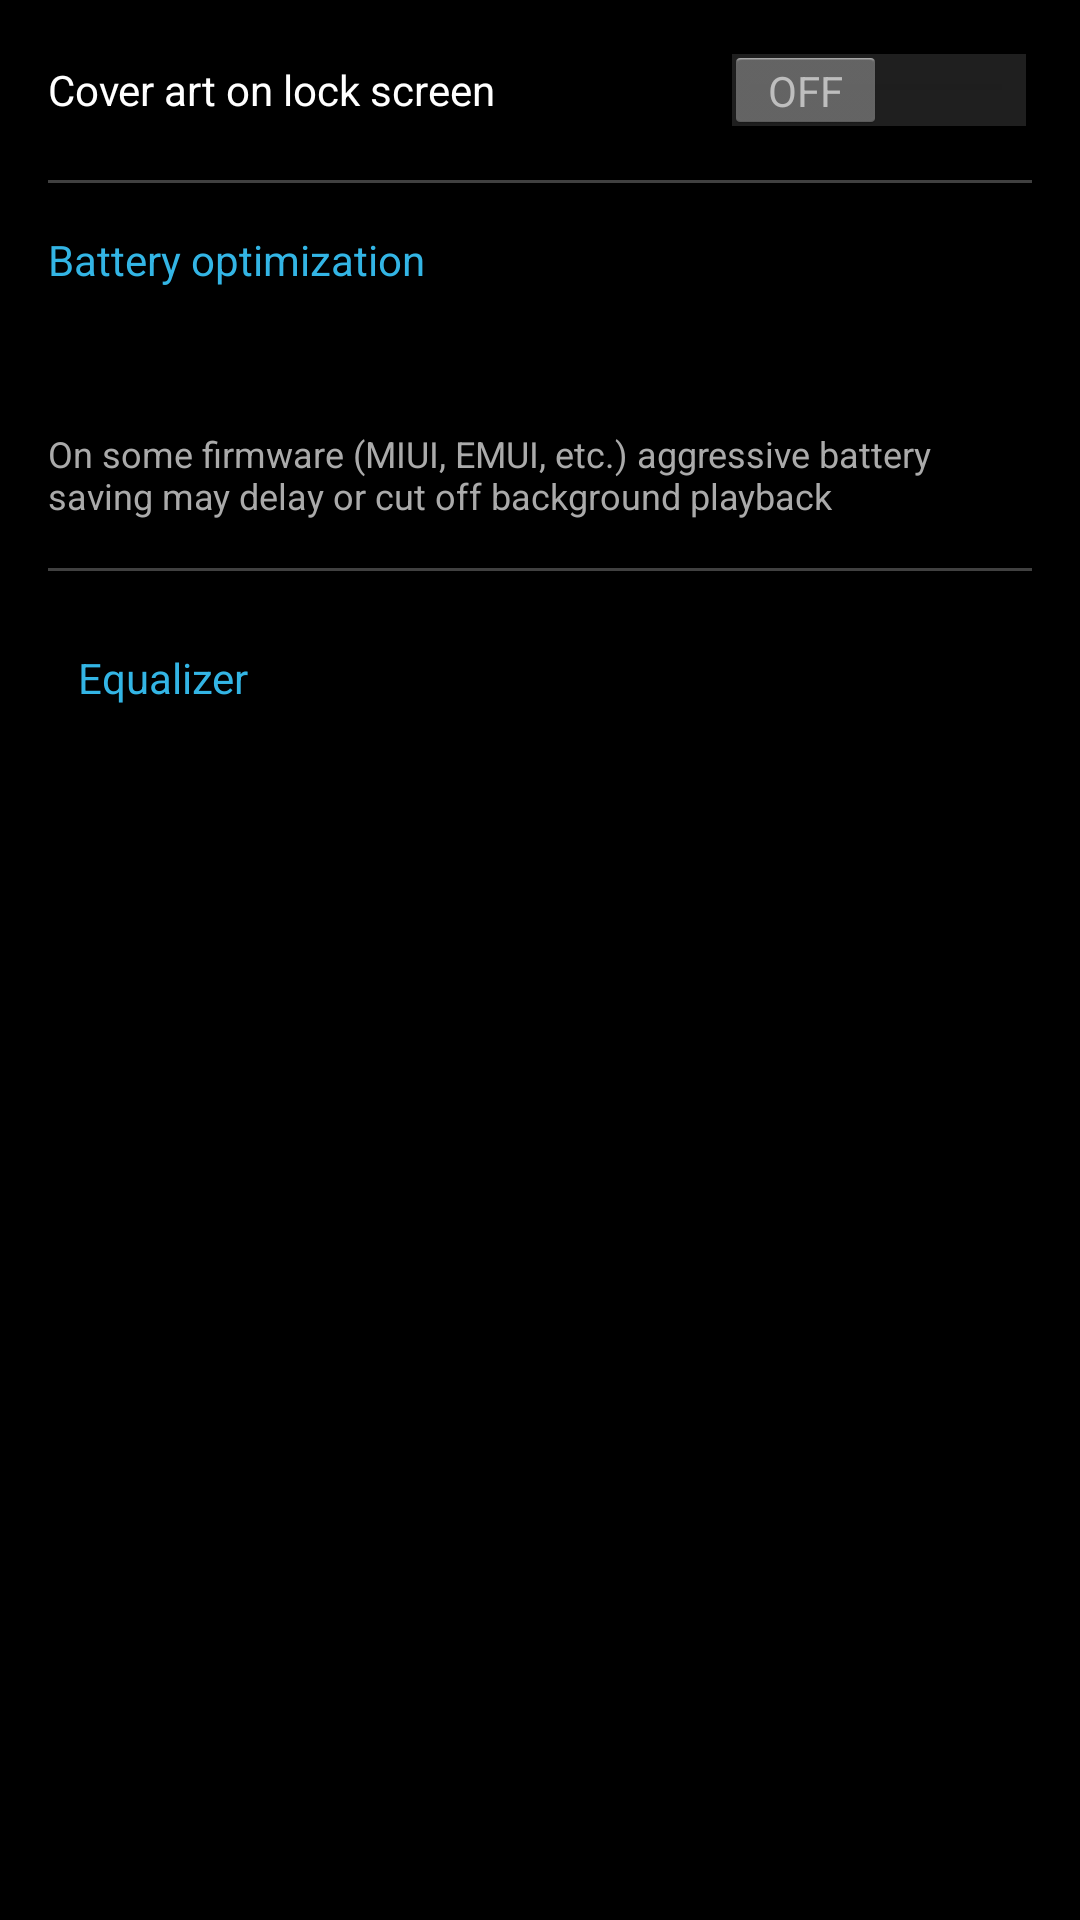

Layout XML and referenced resources for this Android screen:
<!-- AndroidManifest.xml: application theme AppTheme.Holo.Dark -->
<!-- res/layout/activity_settings_playback.xml -->
<?xml version="1.0" encoding="utf-8"?>
<ScrollView xmlns:android="http://schemas.android.com/apk/res/android"
    android:layout_width="match_parent"
    android:layout_height="match_parent"
    android:background="@color/bg_black">

    <LinearLayout
        android:layout_width="match_parent"
        android:layout_height="wrap_content"
        android:orientation="vertical"
        android:padding="16dp">

        <Switch
            android:id="@+id/switch_show_art_lockscreen"
            android:layout_width="match_parent"
            android:layout_height="wrap_content"
            android:text="@string/show_art_lockscreen"
            android:textColor="@color/text_primary"
            android:textSize="14sp" />

        <View
            android:layout_width="match_parent"
            android:layout_height="1dp"
            android:background="@color/divider_grey"
            android:layout_marginTop="16dp"
            android:layout_marginBottom="16dp" />

        <TextView
            android:layout_width="match_parent"
            android:layout_height="wrap_content"
            android:text="@string/battery_optimization_title"
            android:textColor="@color/holo_blue"
            android:textSize="14sp"
            android:paddingBottom="4dp" />

        <TextView
            android:id="@+id/btn_battery_optimization"
            android:layout_width="match_parent"
            android:layout_height="wrap_content"
            android:padding="10dp"
            android:textColor="@color/text_primary"
            android:textSize="14sp"
            android:background="@drawable/list_selector_holo"
            android:clickable="true"
            android:focusable="true" />

        <TextView
            android:layout_width="match_parent"
            android:layout_height="wrap_content"
            android:layout_marginTop="4dp"
            android:text="@string/battery_optimization_hint"
            android:textColor="@color/text_secondary"
            android:textSize="12sp" />

        <View
            android:layout_width="match_parent"
            android:layout_height="1dp"
            android:background="@color/divider_grey"
            android:layout_marginTop="16dp"
            android:layout_marginBottom="16dp" />

        <TextView
            android:id="@+id/btn_equalizer"
            android:layout_width="match_parent"
            android:layout_height="wrap_content"
            android:text="@string/settings_category_equalizer"
            android:textColor="@color/holo_blue"
            android:textSize="14sp"
            android:padding="10dp"
            android:background="@drawable/list_selector_holo"
            android:clickable="true"
            android:focusable="true" />

    </LinearLayout>
</ScrollView>
<!-- resources referenced by this layout -->
<resources>
  <color name="bg_black">#000000</color>
  <color name="divider_grey">#40FFFFFF</color>
  <color name="holo_blue">#33B5E5</color>
  <color name="text_primary">#FFFFFF</color>
  <color name="text_secondary">#AAAAAA</color>
  <!-- drawable list_selector_holo (drawable) -->
  <?xml version="1.0" encoding="utf-8"?>
  <selector xmlns:android="http://schemas.android.com/apk/res/android">
      <item android:state_pressed="true">
          <color android:color="@color/list_pressed" />
      </item>
      <item android:state_focused="true">
          <color android:color="@color/list_pressed" />
      </item>
      <item>
          <color android:color="@android:color/transparent" />
      </item>
  </selector>
  <string name="battery_optimization_hint">On some firmware (MIUI, EMUI, etc.) aggressive battery saving may delay or cut off background playback</string>
  <string name="battery_optimization_title">Battery optimization</string>
  <string name="settings_category_equalizer">Equalizer</string>
  <string name="show_art_lockscreen">Cover art on lock screen</string>
  <color name="list_pressed">#262626</color>
  <style name="ActionBar.Holo.Dark" parent="android:Widget.Holo.ActionBar">
          <item name="android:background">@color/actionbar_grey</item>
          <item name="android:titleTextStyle">@style/ActionBarTitle.Holo.Dark</item>
      </style>
  <style name="ActionBarTab.Holo.Dark" parent="android:Widget.Holo.ActionBar.TabView">
          <item name="android:background">@drawable/tab_indicator_holo</item>
      </style>
  <style name="ActionBarTabText.Holo.Dark" parent="android:TextAppearance.Holo.Widget.ActionBar.Title">
          <item name="android:textColor">@color/text_primary</item>
          <item name="android:textSize">13sp</item>
      </style>
  <style name="ListView.Holo.Dark" parent="android:Widget.Holo.ListView">
          <item name="android:divider">@color/divider_grey</item>
          <item name="android:dividerHeight">1dp</item>
          <item name="android:listSelector">@drawable/list_selector_holo</item>
          <item name="android:background">@color/bg_black</item>
      </style>
  <style name="SeekBar.Holo.Dark" parent="android:Widget.Holo.SeekBar">
          
      </style>
  <style name="WindowAnimation.Simple" parent="@android:style/Animation.Activity">
          <item name="android:activityOpenEnterAnimation">@anim/activity_fade_in</item>
          <item name="android:activityOpenExitAnimation">@anim/activity_fade_out</item>
          <item name="android:activityCloseEnterAnimation">@anim/activity_fade_in</item>
          <item name="android:activityCloseExitAnimation">@anim/activity_fade_out</item>
      </style>
  <color name="actionbar_grey">#2D2D2D</color>
  <style name="ActionBarTitle.Holo.Dark" parent="android:TextAppearance.Holo.Widget.ActionBar.Title">
          <item name="android:textColor">@color/text_primary</item>
      </style>
  <!-- drawable tab_indicator_holo (drawable) -->
  <?xml version="1.0" encoding="utf-8"?>
  <selector xmlns:android="http://schemas.android.com/apk/res/android">
      <item android:state_selected="true">
          <layer-list>
              <item>
                  <color android:color="@color/actionbar_grey" />
              </item>
              <item android:gravity="bottom" android:height="2dp">
                  <color android:color="@color/holo_blue" />
              </item>
          </layer-list>
      </item>
      <item>
          <color android:color="@color/actionbar_grey" />
      </item>
  </selector>
</resources>
